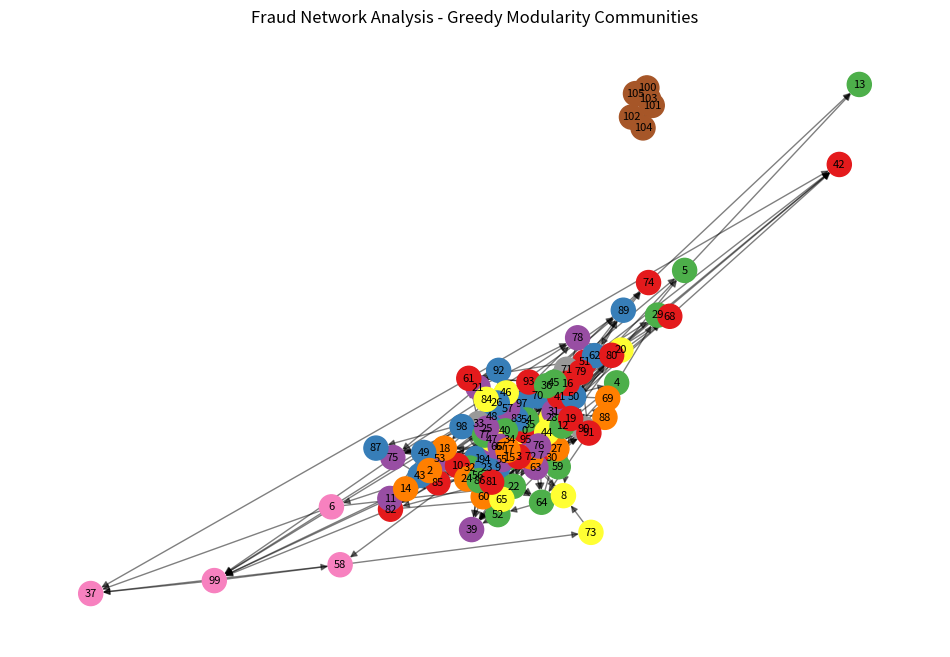
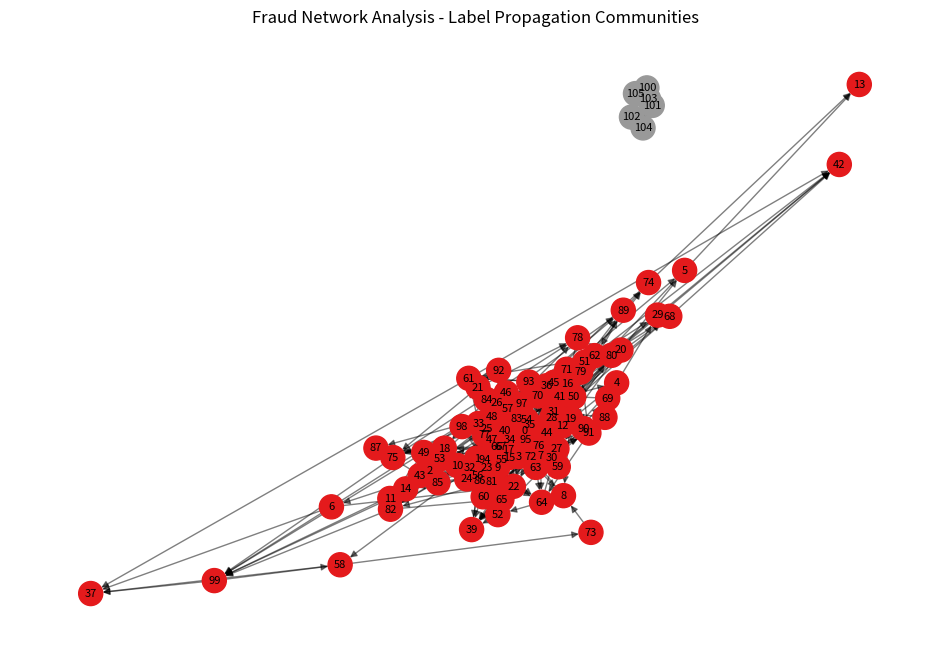

These charts were generated, in order, by the following Python code:
#!/usr/bin/env python3
"""
Fraud Network Analysis with Label Propagation

This script creates a synthetic dataset of transactions between accounts.
It simulates normal transactions among a set of accounts and introduces a fraud ring,
which is a group of accounts with high interconnectivity that might be suspicious.
The script builds a directed graph from the transactions, computes network centrality
metrics, detects communities using both a greedy modularity algorithm and a label
propagation algorithm, and visualizes the graph with nodes colored by community membership.

Requirements:
    - networkx
    - matplotlib
    - pandas
"""

import networkx as nx
import matplotlib.pyplot as plt
import pandas as pd
import random

def generate_normal_transactions(num_accounts=100, num_transactions=300):
    """
    Generates a list of normal (non-fraudulent) transactions.
    
    Each transaction is represented as a dictionary with:
      - source: originating account
      - target: destination account
      - amount: simulated transaction amount
      - fraud: boolean flag (False for normal transactions)
    """
    transactions = []
    for _ in range(num_transactions):
        src = random.randint(0, num_accounts - 1)
        tgt = random.randint(0, num_accounts - 1)
        if src == tgt:
            continue  # skip self-transactions
        amount = round(random.uniform(10, 1000), 2)
        transactions.append({
            'source': src,
            'target': tgt,
            'amount': amount,
            'fraud': False
        })
    return transactions

def generate_fraud_ring(ring_nodes):
    """
    Generates transactions for a simulated fraud ring.
    
    The fraud ring is a tightly connected group where most accounts interact with each other.
    Fraudulent transactions are flagged with fraud=True.
    
    Args:
        ring_nodes (list): List of account IDs that form the fraud ring.
        
    Returns:
        List of transaction dictionaries.
    """
    fraud_transactions = []
    # Create edges between every pair of nodes in the fraud ring
    for i in range(len(ring_nodes)):
        for j in range(i + 1, len(ring_nodes)):
            # To simulate high connectivity, include the edge with high probability
            if random.random() < 0.8:
                amount = round(random.uniform(500, 2000), 2)
                fraud_transactions.append({
                    'source': ring_nodes[i],
                    'target': ring_nodes[j],
                    'amount': amount,
                    'fraud': True
                })
                fraud_transactions.append({
                    'source': ring_nodes[j],
                    'target': ring_nodes[i],
                    'amount': amount,
                    'fraud': True
                })
    return fraud_transactions

def create_graph(transactions):
    """
    Creates a directed graph from the list of transactions.
    
    Each transaction is added as a directed edge with associated attributes.
    """
    G = nx.DiGraph()
    for txn in transactions:
        src = txn['source']
        tgt = txn['target']
        # Use edge attributes to store the amount and fraud flag
        G.add_edge(src, tgt, amount=txn['amount'], fraud=txn['fraud'])
    return G

def analyze_graph(G):
    """
    Performs network analysis on the graph.
    
    This function computes:
      - Degree centrality: to identify influential nodes.
      - Betweenness centrality: to detect nodes that act as bridges.
      - Community detection:
            * Greedy modularity communities (on undirected graph)
            * Asynchronous label propagation communities (on undirected graph)
    
    Returns:
        A tuple containing:
          - degree_centrality
          - betweenness_centrality
          - communities_greedy (from greedy modularity)
          - communities_label (from label propagation)
    """
    degree_centrality = nx.degree_centrality(G)
    betweenness_centrality = nx.betweenness_centrality(G)
    
    # Convert to undirected graph for community detection
    G_undirected = G.to_undirected()
    
    # Community detection using greedy modularity maximization
    communities_greedy = list(nx.algorithms.community.greedy_modularity_communities(G_undirected))
    
    # Community detection using asynchronous label propagation
    communities_label = list(nx.algorithms.community.asyn_lpa_communities(G_undirected))
    
    return degree_centrality, betweenness_centrality, communities_greedy, communities_label

def visualize_graph(G, communities, title):
    """
    Visualizes the graph using matplotlib.
    
    Nodes are colored based on their community membership.
    
    Args:
        G: The graph to visualize.
        communities: A list of sets, where each set is a community of nodes.
        title: Title of the plot.
    """
    pos = nx.spring_layout(G, seed=42)  # for reproducible layout
    
    # Map each node to its community index
    community_map = {}
    for i, community in enumerate(communities):
        for node in community:
            community_map[node] = i
    
    node_colors = [community_map.get(node, 0) for node in G.nodes()]
    
    plt.figure(figsize=(12, 8))
    nx.draw_networkx_nodes(G, pos, node_color=node_colors, cmap=plt.cm.Set1, node_size=300)
    nx.draw_networkx_edges(G, pos, alpha=0.5)
    nx.draw_networkx_labels(G, pos, font_size=8)
    plt.title(title)
    plt.axis('off')
    plt.show()

def main():
    # Generate normal transaction data
    transactions = generate_normal_transactions(num_accounts=100, num_transactions=300)
    
    # Simulate a fraud ring using a set of account IDs (e.g., 100-105)
    fraud_ring_nodes = [100, 101, 102, 103, 104, 105]
    fraud_transactions = generate_fraud_ring(fraud_ring_nodes)
    
    # Combine normal and fraud transactions
    transactions.extend(fraud_transactions)
    
    # Optionally, load into a DataFrame to inspect the sample data
    df = pd.DataFrame(transactions)
    print("Sample Transaction Data:")
    print(df.head())
    
    # Create a graph from the transactions
    G = create_graph(transactions)
    
    # Analyze the graph
    degree_centrality, betweenness_centrality, communities_greedy, communities_label = analyze_graph(G)
    
    # Display some centrality metrics (for demonstration purposes)
    print("\nDegree Centrality (first 10 nodes):")
    for node, centrality in list(degree_centrality.items())[:10]:
        print(f"Node {node}: {centrality:.3f}")
        
    print("\nBetweenness Centrality (first 10 nodes):")
    for node, centrality in list(betweenness_centrality.items())[:10]:
        print(f"Node {node}: {centrality:.3f}")
    
    # Display detected communities from Greedy Modularity
    print("\nDetected Communities (Greedy Modularity):")
    for i, community in enumerate(communities_greedy):
        print(f"Community {i}: {sorted(community)}")
    
    # Display detected communities from Label Propagation
    print("\nDetected Communities (Label Propagation):")
    for i, community in enumerate(communities_label):
        print(f"Community {i}: {sorted(community)}")
    
    # Visualize the network with communities detected by Greedy Modularity
    visualize_graph(G, communities_greedy, "Fraud Network Analysis - Greedy Modularity Communities")
    
    # Visualize the network with communities detected by Label Propagation
    visualize_graph(G, communities_label, "Fraud Network Analysis - Label Propagation Communities")

if __name__ == '__main__':
    main()
